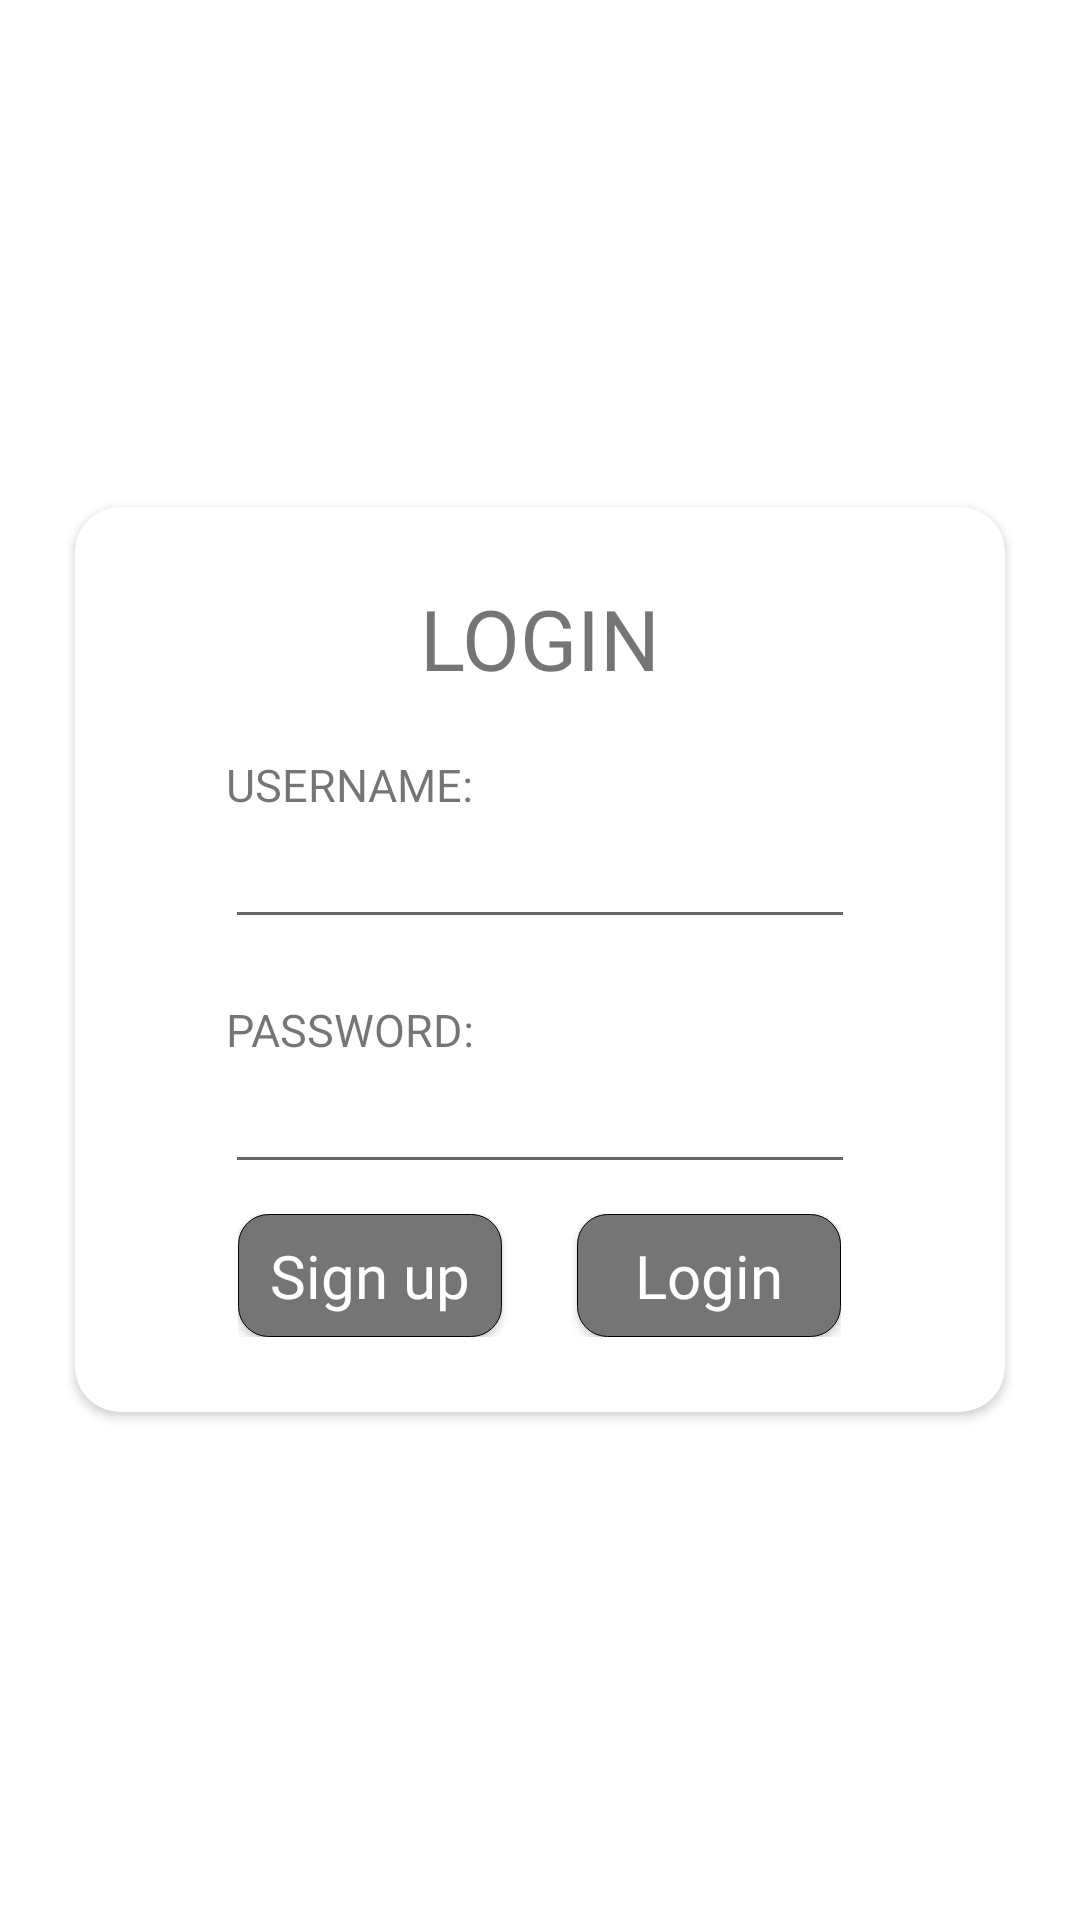

Android layout source for this screen:
<!-- AndroidManifest.xml: fallback theme Theme.MaterialComponents.DayNight.NoActionBar -->
<!-- res/layout/login_layout.xml -->
<?xml version="1.0" encoding="utf-8"?>
<RelativeLayout xmlns:android="http://schemas.android.com/apk/res/android"
    xmlns:app="http://schemas.android.com/apk/res-auto"
    xmlns:tools="http://schemas.android.com/tools"
    android:layout_width="wrap_content"
    android:layout_height="wrap_content"
    android:gravity="center"
    android:layout_gravity="center"
    android:theme="@style/AppTheme">

    <androidx.cardview.widget.CardView
        android:layout_width="wrap_content"
        android:layout_height="wrap_content"
        app:cardCornerRadius="15dp"
        android:background="@color/bullet"
        android:layout_alignParentTop="true"
        android:layout_alignParentStart="true">

        <LinearLayout
            android:layout_width="match_parent"
            android:layout_height="wrap_content"
            android:orientation="vertical">

            <LinearLayout
                android:layout_width="match_parent"
                android:layout_height="wrap_content"
                android:orientation="vertical"
                android:layout_marginTop="25dp"
                android:layout_marginBottom="25dp">

                <TextView
                    android:layout_width="match_parent"
                    android:layout_height="wrap_content"
                    android:layout_marginLeft="20dp"
                    android:layout_marginRight="20dp"
                    android:fontFamily="@font/titan_one"
                    android:text="@string/login"
                    android:textAlignment="center"
                    android:textAllCaps="true"
                    android:textSize="28sp" />

                <LinearLayout
                    android:layout_width="match_parent"
                    android:layout_height="wrap_content">

                    <TextView
                        android:layout_width="wrap_content"
                        android:layout_height="wrap_content"
                        android:layout_marginStart="50dp"
                        android:layout_marginEnd="20dp"
                        android:layout_marginTop="20dp"
                        android:fontFamily="@font/titan_one"
                        android:text="@string/username"
                        android:textAlignment="center"
                        android:textAllCaps="true"
                        android:textSize="15sp" />

                </LinearLayout>

                <EditText
                    android:id="@+id/usernameField"
                    android:layout_width="match_parent"
                    android:layout_height="wrap_content"
                    android:ems="10"
                    android:inputType="textPersonName"
                    android:layout_marginLeft="50dp"
                    android:layout_marginRight="50dp"
                    android:autofillHints=""
                    tools:ignore="LabelFor" />

                <LinearLayout
                    android:layout_width="match_parent"
                    android:layout_height="wrap_content">

                    <TextView
                        android:layout_width="wrap_content"
                        android:layout_height="wrap_content"
                        android:layout_marginStart="50dp"
                        android:layout_marginEnd="20dp"
                        android:layout_marginTop="20dp"
                        android:fontFamily="@font/titan_one"
                        android:text="@string/password"
                        android:textAlignment="center"
                        android:textAllCaps="true"
                        android:textSize="15sp" />

                </LinearLayout>

                <EditText
                    android:id="@+id/passwordField"
                    android:layout_width="match_parent"
                    android:layout_height="wrap_content"
                    android:ems="10"
                    android:inputType="textPassword"
                    android:layout_marginLeft="50dp"
                    android:layout_marginRight="50dp"
                    android:autofillHints=""
                    tools:ignore="LabelFor" />

                <RelativeLayout
                    android:layout_width="match_parent"
                    android:layout_height="wrap_content"
                    android:layout_marginTop="10dp">

                    <LinearLayout
                        android:layout_width="wrap_content"
                        android:layout_height="wrap_content"
                        android:layout_centerInParent="true">

                        <Button
                            android:id="@+id/btn_signup"
                            android:layout_width="wrap_content"
                            android:layout_height="wrap_content"
                            android:background="@drawable/button_style"
                            android:fontFamily="@font/titan_one"
                            android:layout_marginEnd="25dp"
                            android:text="@string/sign_up"
                            android:paddingLeft="10dp"
                            android:paddingRight="10dp"
                            android:textSize="20sp"
                            android:textAllCaps="false"
                            android:textColor="@color/bullet"
                            android:minHeight="0dp"
                            tools:ignore="ButtonStyle" />

                        <Button
                            android:id="@+id/btn_login"
                            android:layout_width="wrap_content"
                            android:layout_height="wrap_content"
                            android:background="@drawable/button_style"
                            android:fontFamily="@font/titan_one"
                            android:text="@string/login"
                            android:textSize="20sp"
                            android:textAllCaps="false"
                            android:textColor="@color/bullet"
                            android:minHeight="0dp"
                            tools:ignore="ButtonStyle" />

                    </LinearLayout>

                </RelativeLayout>

            </LinearLayout>

        </LinearLayout>

    </androidx.cardview.widget.CardView>

</RelativeLayout>
<!-- resources referenced by this layout -->
<resources>
  <color name="bullet">#FFFFFF</color>
  <!-- drawable button_style (drawable) -->
  <?xml version="1.0" encoding="utf-8"?>
  <ripple
      xmlns:android="http://schemas.android.com/apk/res/android"
      android:color="#313638">
  
      <item android:drawable="@drawable/button_rounded" />
  
      <item android:id="@android:id/mask">
          <shape android:shape="rectangle">
              <solid android:color="?android:colorAccent" />
              <corners android:radius="10dp" />
          </shape>
      </item>
  
  </ripple>
  <string name="login">Login</string>
  <string name="password">Password:</string>
  <string name="sign_up">Sign up</string>
  <string name="username">Username:</string>
  <style name="AppTheme" parent="Theme.AppCompat.Light.NoActionBar">
          
          <item name="colorPrimary">@color/colorPrimary</item>
          <item name="colorPrimaryDark">@color/colorPrimaryDark</item>
          <item name="colorAccent">@color/colorAccent</item>
          <item name="windowNoTitle">true</item>
          <item name="windowActionBar">false</item>
          <item name="android:windowFullscreen">true</item>
          <item name="android:keepScreenOn">true</item>
      </style>
  <!-- drawable button_rounded (drawable) -->
  <?xml version="1.0" encoding="utf-8"?>
  <shape xmlns:android="http://schemas.android.com/apk/res/android"
      android:shape="rectangle">
  
      <solid android:color="#757575"/>
  
      <corners android:radius="10dp" />
  
      <stroke android:width="1px" />
  
      <padding  android:top="7dp" android:bottom="7dp"/>
  
  </shape>
  <color name="colorPrimary">#008577</color>
  <color name="colorPrimaryDark">#00574B</color>
  <color name="colorAccent">#D81B60</color>
</resources>
